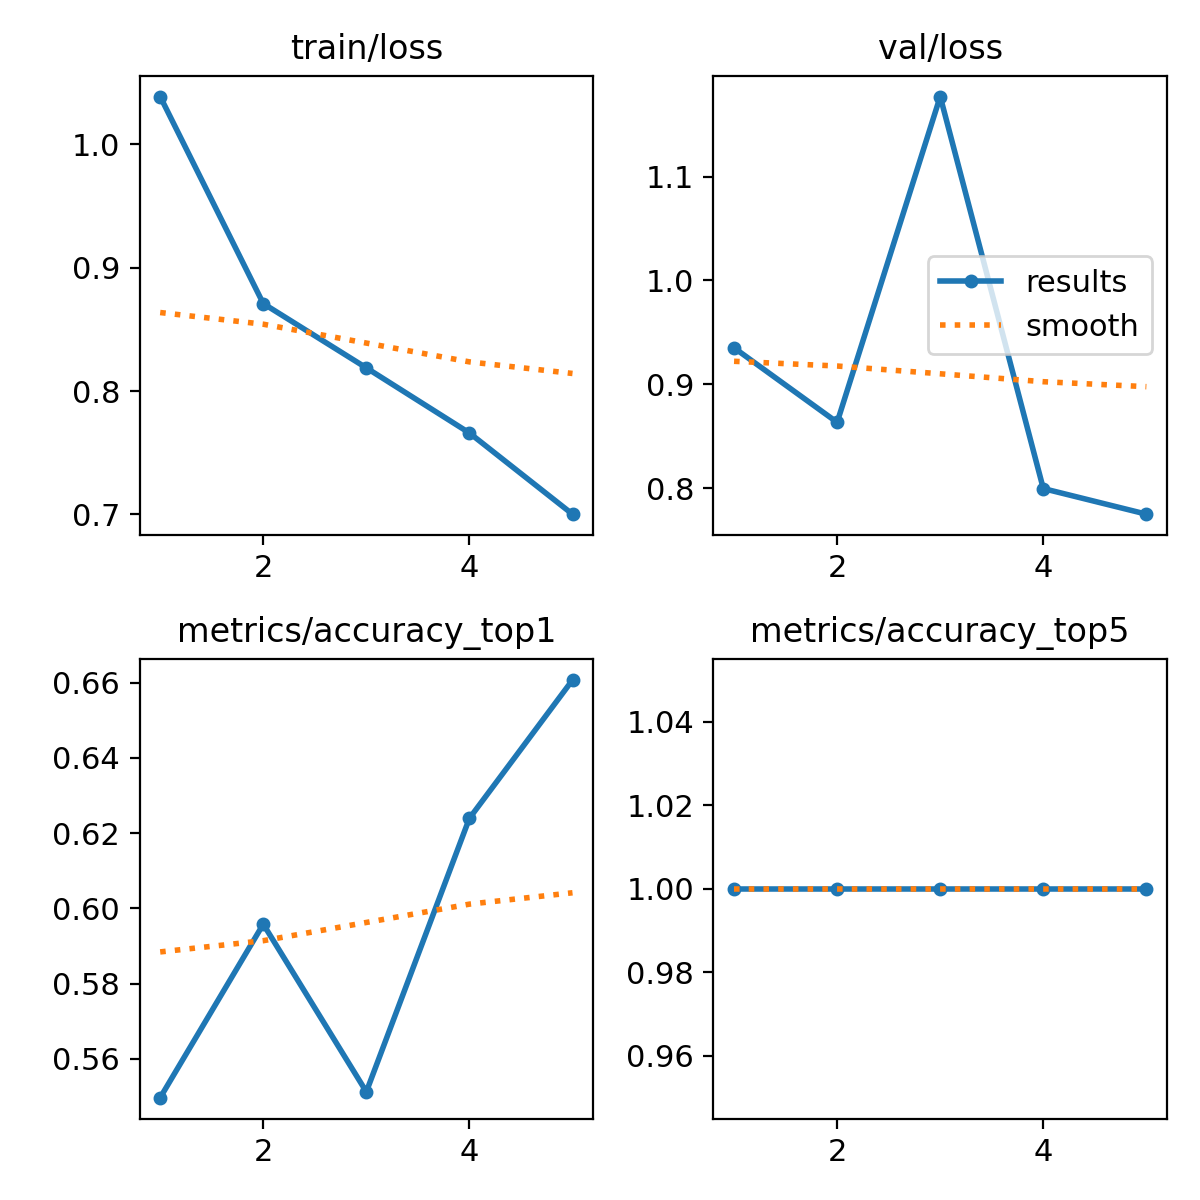

Values plotted in this chart, from the file beside it:
epoch, time, train/loss, metrics/accuracy_top1, metrics/accuracy_top5, val/loss, lr/pg0, lr/pg1, lr/pg2
1, 119.2, 1.039, 0.5496, 1, 0.9351, 0.0002373, 0.0002373, 0.0002373
2, 261.8, 0.871, 0.5958, 1, 0.8634, 0.0003812, 0.0003812, 0.0003812
3, 433.5, 0.8189, 0.5512, 1, 1.177, 0.0004308, 0.0004308, 0.0004308
4, 591, 0.7661, 0.6239, 1, 0.7997, 0.0002899, 0.0002899, 0.0002899
5, 719.3, 0.7002, 0.6607, 1, 0.775, 0.0001485, 0.0001485, 0.0001485
